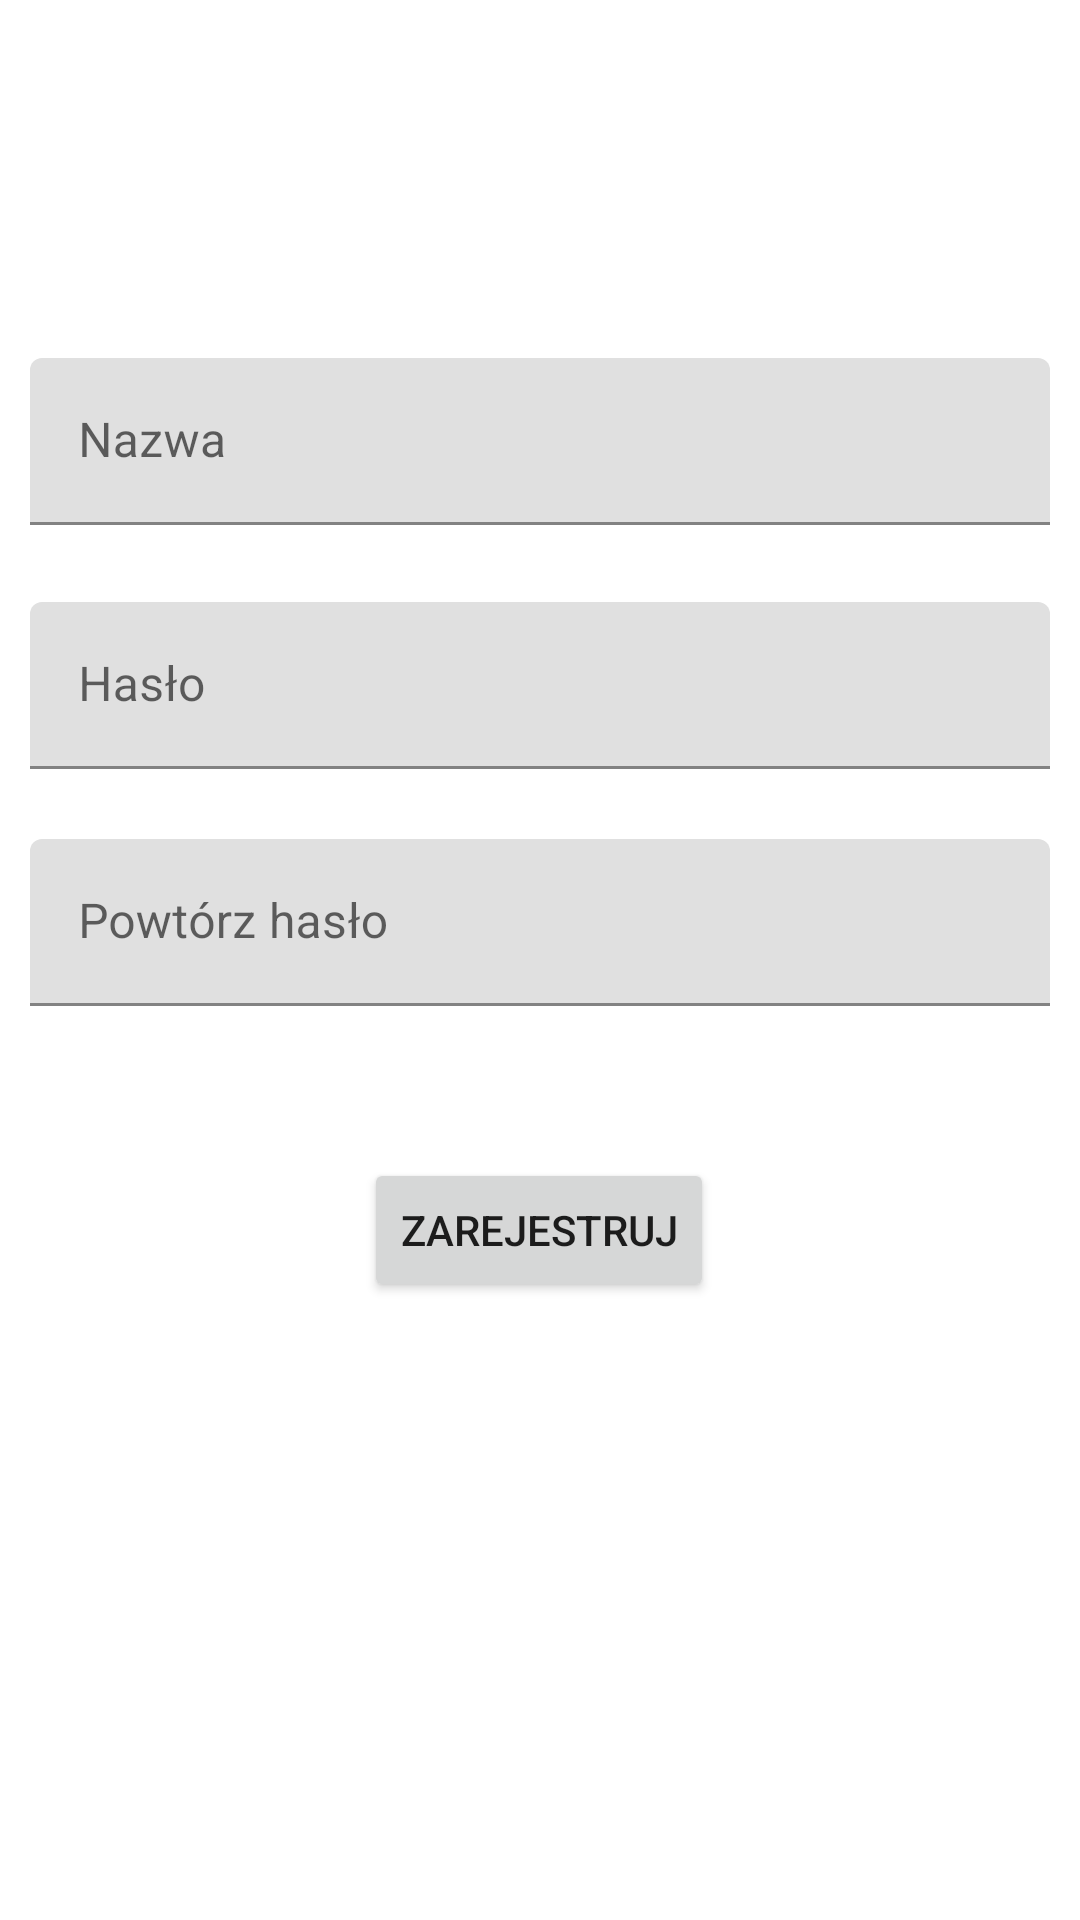

The Android layout XML behind this screen, and the referenced resources:
<!-- AndroidManifest.xml: application theme Theme.GetSetDB -->
<!-- res/layout/activity_rejestracja.xml -->
<?xml version="1.0" encoding="utf-8"?>
<androidx.constraintlayout.widget.ConstraintLayout xmlns:android="http://schemas.android.com/apk/res/android"
    xmlns:app="http://schemas.android.com/apk/res-auto"
    xmlns:tools="http://schemas.android.com/tools"
    android:layout_width="match_parent"
    android:layout_height="match_parent"
    tools:context=".Rejestracja">

    <com.google.android.material.textfield.TextInputLayout
        android:id="@+id/name"
        android:layout_width="match_parent"
        android:layout_height="wrap_content"
        android:layout_weight="1"
        android:hint="Nazwa"
        app:hintEnabled="true"
        android:minHeight="48dp"
        android:layout_margin="10dp"
        app:layout_constraintBottom_toBottomOf="parent"
        app:layout_constraintEnd_toEndOf="parent"
        app:layout_constraintHorizontal_bias="0.0"
        app:layout_constraintStart_toStartOf="parent"
        app:layout_constraintTop_toTopOf="parent"
        app:layout_constraintVertical_bias="0.194">
        <com.google.android.material.textfield.TextInputEditText
            android:layout_width="match_parent"
            android:layout_height="match_parent"
            android:inputType="textPersonName"/>
    </com.google.android.material.textfield.TextInputLayout>


    <com.google.android.material.textfield.TextInputLayout
        android:id="@+id/pass"
        android:layout_width="match_parent"
        android:layout_height="wrap_content"
        android:layout_margin="10dp"
        android:layout_weight="1"
        android:hint="Hasło"
        android:minHeight="48dp"
        app:hintEnabled="true"
        app:layout_constraintBottom_toBottomOf="parent"
        app:layout_constraintEnd_toEndOf="parent"
        app:layout_constraintHorizontal_bias="0.0"
        app:layout_constraintStart_toStartOf="parent"
        app:layout_constraintTop_toTopOf="@id/name"
        app:layout_constraintVertical_bias="0.16000003">

        <com.google.android.material.textfield.TextInputEditText
            android:layout_width="match_parent"
            android:layout_height="match_parent"
            android:inputType="textPassword"/>
    </com.google.android.material.textfield.TextInputLayout>

    <com.google.android.material.textfield.TextInputLayout
        android:id="@+id/passSec"
        android:layout_width="match_parent"
        android:layout_height="wrap_content"
        android:layout_margin="10dp"
        android:layout_weight="1"
        android:hint="Powtórz hasło"
        android:minHeight="48dp"
        app:hintEnabled="true"
        app:layout_constraintBottom_toBottomOf="parent"
        app:layout_constraintEnd_toEndOf="parent"
        app:layout_constraintHorizontal_bias="0.0"
        app:layout_constraintStart_toStartOf="parent"
        app:layout_constraintTop_toTopOf="@id/pass"
        app:layout_constraintVertical_bias="0.19">

        <com.google.android.material.textfield.TextInputEditText
            android:layout_width="match_parent"
            android:layout_height="match_parent"
            android:inputType="textPassword"/>
    </com.google.android.material.textfield.TextInputLayout>

    <Button
        android:id="@+id/zarej"
        android:layout_width="wrap_content"
        android:layout_height="wrap_content"
        android:text="Zarejestruj"
        app:layout_constraintBottom_toBottomOf="parent"
        app:layout_constraintEnd_toEndOf="parent"
        app:layout_constraintHorizontal_bias="0.498"
        app:layout_constraintStart_toStartOf="parent"
        app:layout_constraintTop_toBottomOf="@+id/passSec"
        app:layout_constraintVertical_bias="0.197" />

</androidx.constraintlayout.widget.ConstraintLayout>
<!-- resources referenced by this layout -->
<resources>
  <style name="Theme.GetSetDB" parent="Theme.MaterialComponents.DayNight.DarkActionBar">
          
          <item name="colorPrimary">@color/purple_500</item>
          <item name="colorPrimaryVariant">@color/purple_700</item>
          <item name="colorOnPrimary">@color/white</item>
          
          <item name="colorSecondary">@color/teal_200</item>
          <item name="colorSecondaryVariant">@color/teal_700</item>
          <item name="colorOnSecondary">@color/black</item>
          
          <item name="android:statusBarColor" tools:targetApi="l">?attr/colorPrimaryVariant</item>
          
      </style>
  <!-- not gathered from this repository: default colours our renderer supplied (Android Studio template values) -->
  <color name="purple_500">#FF6200EE</color>
  <color name="purple_700">#FF3700B3</color>
  <color name="teal_200">#FF03DAC5</color>
  <color name="teal_700">#FF018786</color>
  <color name="black">#FF000000</color>
  <color name="white">#FFFFFFFF</color>
</resources>
